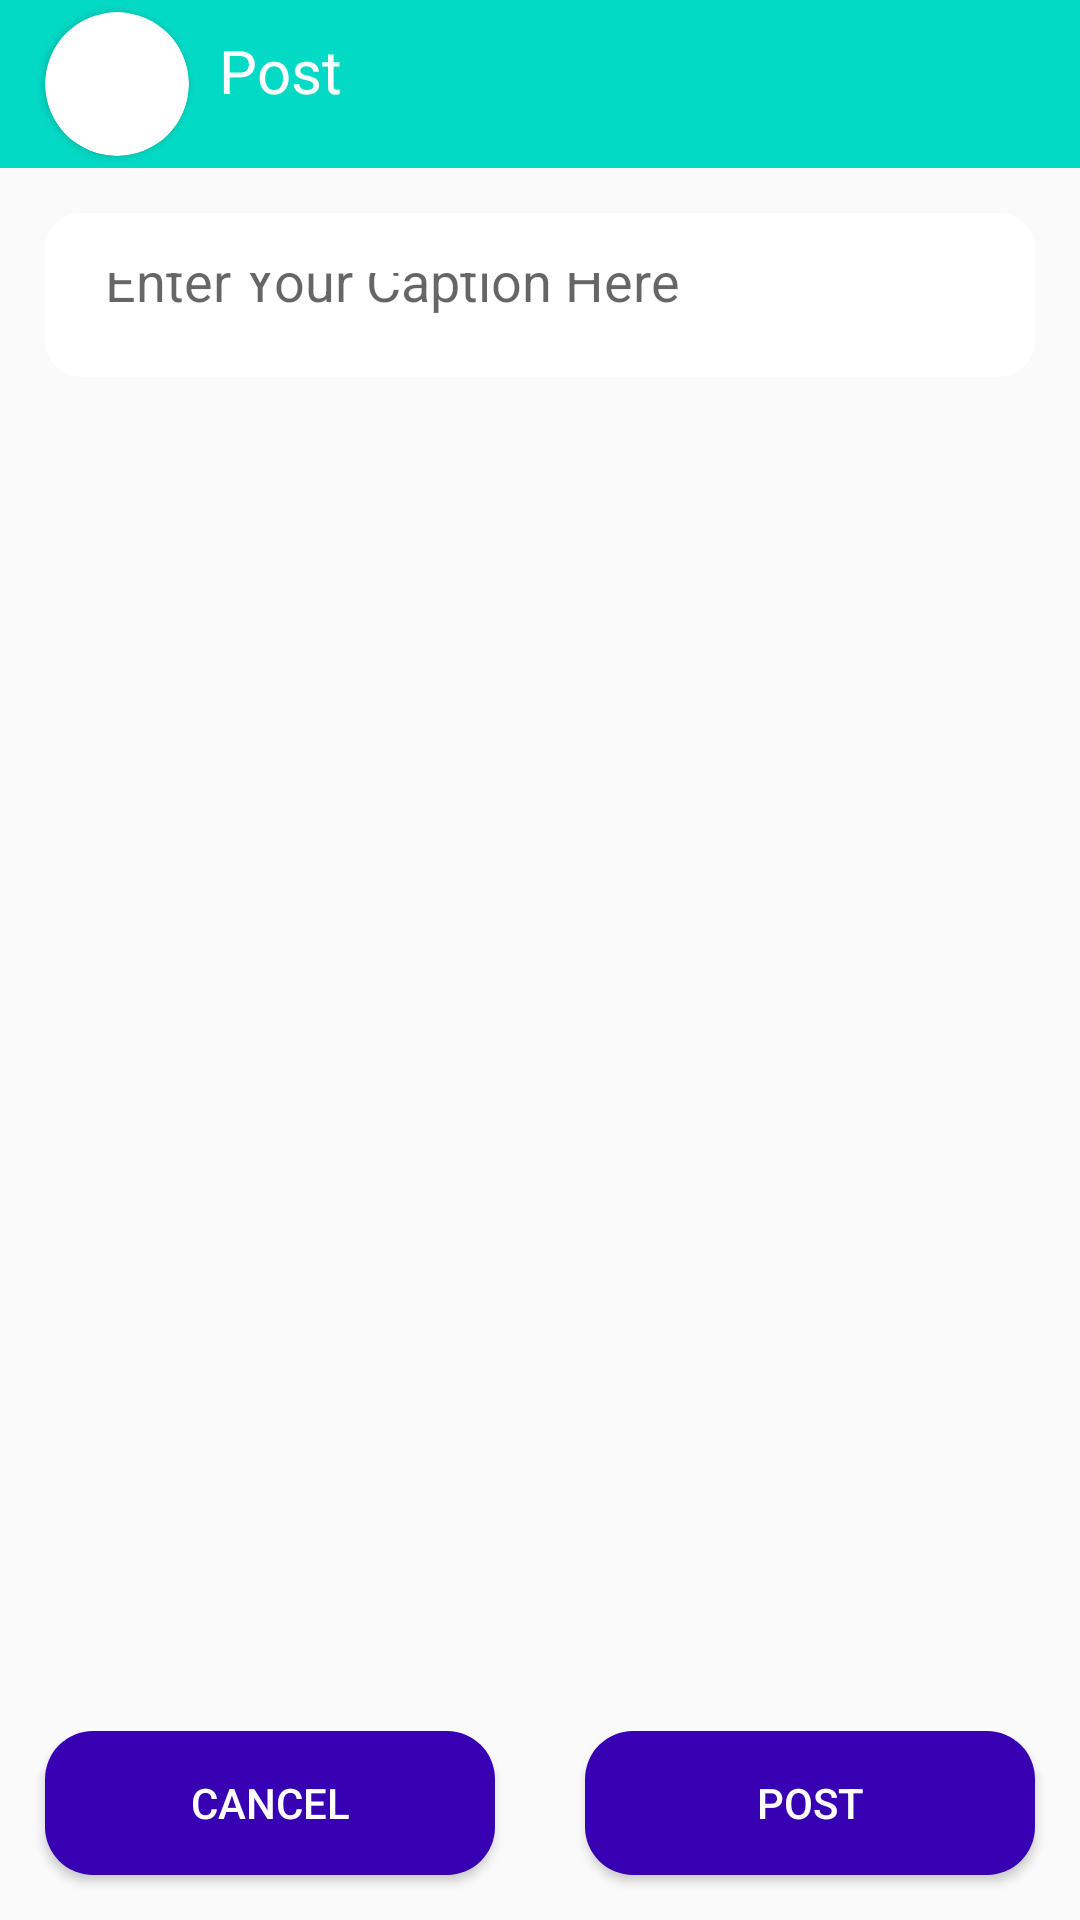

Reconstruct the res/layout file that produces this screen, plus the resources it refers to.
<!-- AndroidManifest.xml: application theme Theme.SocialApp -->
<!-- res/layout/activity_create_post.xml -->
<?xml version="1.0" encoding="utf-8"?>
<androidx.constraintlayout.widget.ConstraintLayout xmlns:android="http://schemas.android.com/apk/res/android"
    xmlns:app="http://schemas.android.com/apk/res-auto"
    xmlns:tools="http://schemas.android.com/tools"
    android:layout_width="match_parent"
    android:layout_height="match_parent"
    tools:context=".CreatePostActivity">

    <androidx.constraintlayout.widget.ConstraintLayout
        android:id="@+id/constraintLayout2"
        android:layout_width="0dp"
        android:layout_height="?actionBarSize"
        android:background="?colorSecondary"
        app:layout_constraintEnd_toEndOf="parent"
        app:layout_constraintStart_toStartOf="parent"
        app:layout_constraintTop_toTopOf="parent">

        <androidx.cardview.widget.CardView
            android:id="@+id/cardView2"
            android:layout_width="48dp"
            android:layout_height="48dp"
            android:layout_marginStart="15dp"
            android:layout_marginLeft="15dp"
            app:cardCornerRadius="24dp"
            app:layout_constraintBottom_toBottomOf="parent"
            app:layout_constraintStart_toStartOf="parent"
            app:layout_constraintTop_toTopOf="parent">

            <ImageView
                android:id="@+id/create_post_user_image"
                android:layout_width="match_parent"
                android:layout_height="match_parent"
                android:contentDescription="@string/app_name"
                tools:srcCompat="@tools:sample/avatars" />

        </androidx.cardview.widget.CardView>

        <TextView
            android:text="@string/post"
            android:layout_width="0dp"
            android:layout_height="30dp"
            android:layout_margin="10dp"
            android:textSize="20sp"
            android:textColor="?colorOnPrimary"
            app:layout_constraintEnd_toEndOf="parent"
            app:layout_constraintStart_toEndOf="@+id/cardView2"
            app:layout_constraintTop_toTopOf="parent" />

    </androidx.constraintlayout.widget.ConstraintLayout>

    <Button
        android:id="@+id/create_post_upload"
        android:layout_width="0dp"
        android:layout_height="wrap_content"
        android:layout_margin="15dp"
        android:background="@drawable/button1"
        android:textColor="?colorOnPrimary"
        android:text="@string/post"
        app:layout_constraintBottom_toBottomOf="parent"
        app:layout_constraintEnd_toEndOf="parent"
        app:layout_constraintStart_toStartOf="@+id/guideline7" />

    <Button
        android:id="@+id/create_post_cancel"
        android:layout_width="0dp"
        android:layout_height="wrap_content"
        android:layout_margin="15dp"
        android:textColor="?colorOnPrimary"
        android:background="@drawable/button1"
        android:text="@string/cancel"
        app:layout_constraintBottom_toBottomOf="parent"
        app:layout_constraintEnd_toStartOf="@+id/guideline7"
        app:layout_constraintStart_toStartOf="parent" />

    <EditText
        android:id="@+id/create_post_text"
        android:layout_width="0dp"
        android:layout_height="0dp"
        android:layout_margin="15dp"
        android:autofillHints="@string/app_name"
        android:background="@drawable/edit_text"
        android:hint="@string/enter_title"
        android:inputType="text"
        android:padding="20dp"
        app:layout_constraintBottom_toTopOf="@+id/guideline8"
        app:layout_constraintEnd_toEndOf="parent"
        app:layout_constraintStart_toStartOf="parent"
        app:layout_constraintTop_toBottomOf="@+id/constraintLayout2"
        tools:ignore="LabelFor" />

    <androidx.constraintlayout.widget.Guideline
        android:id="@+id/guideline7"
        android:layout_width="wrap_content"
        android:layout_height="wrap_content"
        android:orientation="vertical"
        app:layout_constraintGuide_percent="0.5" />

    <androidx.constraintlayout.widget.Guideline
        android:id="@+id/guideline8"
        android:layout_width="wrap_content"
        android:layout_height="wrap_content"
        android:orientation="horizontal"
        app:layout_constraintGuide_percent=".22" />

    <ImageView
        android:id="@+id/create_post_upload_image"
        android:layout_width="0dp"
        android:layout_height="0dp"
        android:layout_marginStart="20dp"
        android:layout_marginLeft="20dp"
        android:layout_marginTop="20dp"
        android:layout_marginEnd="20dp"
        android:layout_marginRight="20dp"
        android:layout_marginBottom="20dp"
        app:layout_constraintBottom_toTopOf="@+id/create_post_upload"
        app:layout_constraintEnd_toEndOf="parent"
        app:layout_constraintStart_toStartOf="parent"
        app:layout_constraintTop_toTopOf="@+id/guideline8"
        tools:srcCompat="@tools:sample/avatars"
        android:contentDescription="@string/app_name"/>

    <ProgressBar
        android:id="@+id/create_post_upload_loader"
        style="?android:attr/progressBarStyleHorizontal"
        android:layout_width="0dp"
        android:layout_height="wrap_content"
        android:layout_marginStart="10dp"
        android:layout_marginLeft="10dp"
        android:layout_marginEnd="10dp"
        android:layout_marginRight="10dp"
        android:visibility="gone"
        app:layout_constraintBottom_toTopOf="@+id/guideline8"
        app:layout_constraintEnd_toEndOf="parent"
        app:layout_constraintStart_toStartOf="parent" />


</androidx.constraintlayout.widget.ConstraintLayout>
<!-- resources referenced by this layout -->
<resources>
  <!-- drawable button1 (drawable) -->
  <?xml version="1.0" encoding="utf-8"?>
  <shape xmlns:android="http://schemas.android.com/apk/res/android"
      android:shape="rectangle">
      <solid android:color="?colorPrimaryVariant"/>
      <corners android:radius="16dp"/>
  </shape>
  <!-- drawable edit_text (drawable) -->
  <?xml version="1.0" encoding="utf-8"?>
  <shape
      xmlns:android="http://schemas.android.com/apk/res/android"
      android:shape="rectangle">
      <solid android:color="?attr/colorOnPrimary"/>
      <corners android:radius="12dp"/>
  </shape>
  <string name="app_name">Social App</string>
  <string name="cancel">Cancel</string>
  <string name="enter_title">Enter Your Caption Here</string>
  <string name="post">Post</string>
  <style name="Theme.SocialApp" parent="Theme.MaterialComponents.DayNight.NoActionBar.Bridge">
          
          <item name="colorPrimary">@color/purple_500</item>
          <item name="colorPrimaryVariant">@color/purple_700</item>
          <item name="colorOnPrimary">@color/white</item>
          
          <item name="colorSecondary">@color/teal_200</item>
          <item name="colorSecondaryVariant">@color/teal_700</item>
          <item name="colorOnSecondary">@color/black</item>
          
          <item name="android:statusBarColor" tools:targetApi="l">?attr/colorSecondaryVariant</item>
          
      </style>
  <!-- not gathered from this repository: default colours our renderer supplied (Android Studio template values) -->
  <color name="purple_500">#FF6200EE</color>
  <color name="purple_700">#FF3700B3</color>
  <color name="teal_200">#FF03DAC5</color>
  <color name="teal_700">#FF018786</color>
  <color name="black">#FF000000</color>
  <color name="white">#FFFFFFFF</color>
</resources>
